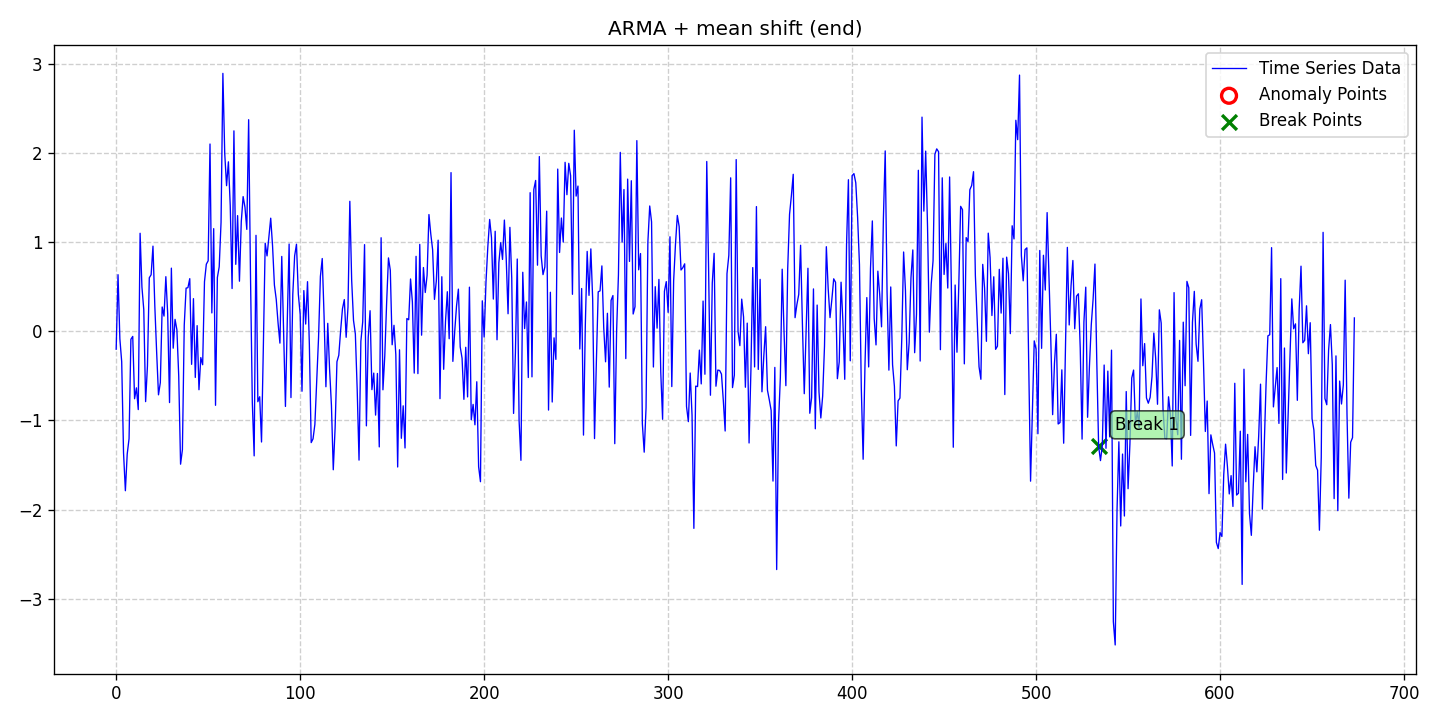

Data behind this chart, as committed beside it:
date, data, stationary, det_lin_up, det_lin_down, det_quad, det_cubic, det_exp, det_damped, stoc_trend, volatility, single_seas, multiple_seas, point_anom_single, point_anom_multi, collect_anom, context_anom, mean_shift, var_shift, trend_shift, point_anom_count, point_anom_location, point_anom_point, collect_anom_count
2020-01-01, -0.2003, 0, 0, 0, 0, 0, 0, 0, 0, 0, 0, 0, 0, 0, 0, 0, 1, 0, 0, 0, none, , 0
2020-01-02, 0.636, 0, 0, 0, 0, 0, 0, 0, 0, 0, 0, 0, 0, 0, 0, 0, 1, 0, 0, 0, none, , 0
2020-01-03, -0.08273, 0, 0, 0, 0, 0, 0, 0, 0, 0, 0, 0, 0, 0, 0, 0, 1, 0, 0, 0, none, , 0
2020-01-04, -0.3409, 0, 0, 0, 0, 0, 0, 0, 0, 0, 0, 0, 0, 0, 0, 0, 1, 0, 0, 0, none, , 0
2020-01-05, -1.363, 0, 0, 0, 0, 0, 0, 0, 0, 0, 0, 0, 0, 0, 0, 0, 1, 0, 0, 0, none, , 0
2020-01-06, -1.788, 0, 0, 0, 0, 0, 0, 0, 0, 0, 0, 0, 0, 0, 0, 0, 1, 0, 0, 0, none, , 0
2020-01-07, -1.376, 0, 0, 0, 0, 0, 0, 0, 0, 0, 0, 0, 0, 0, 0, 0, 1, 0, 0, 0, none, , 0
2020-01-08, -1.204, 0, 0, 0, 0, 0, 0, 0, 0, 0, 0, 0, 0, 0, 0, 0, 1, 0, 0, 0, none, , 0
2020-01-09, -0.08869, 0, 0, 0, 0, 0, 0, 0, 0, 0, 0, 0, 0, 0, 0, 0, 1, 0, 0, 0, none, , 0
2020-01-10, -0.0567, 0, 0, 0, 0, 0, 0, 0, 0, 0, 0, 0, 0, 0, 0, 0, 1, 0, 0, 0, none, , 0
2020-01-11, -0.7558, 0, 0, 0, 0, 0, 0, 0, 0, 0, 0, 0, 0, 0, 0, 0, 1, 0, 0, 0, none, , 0
2020-01-12, -0.6337, 0, 0, 0, 0, 0, 0, 0, 0, 0, 0, 0, 0, 0, 0, 0, 1, 0, 0, 0, none, , 0
2020-01-13, -0.8778, 0, 0, 0, 0, 0, 0, 0, 0, 0, 0, 0, 0, 0, 0, 0, 1, 0, 0, 0, none, , 0
2020-01-14, 1.101, 0, 0, 0, 0, 0, 0, 0, 0, 0, 0, 0, 0, 0, 0, 0, 1, 0, 0, 0, none, , 0
2020-01-15, 0.4968, 0, 0, 0, 0, 0, 0, 0, 0, 0, 0, 0, 0, 0, 0, 0, 1, 0, 0, 0, none, , 0
2020-01-16, 0.2444, 0, 0, 0, 0, 0, 0, 0, 0, 0, 0, 0, 0, 0, 0, 0, 1, 0, 0, 0, none, , 0
2020-01-17, -0.7885, 0, 0, 0, 0, 0, 0, 0, 0, 0, 0, 0, 0, 0, 0, 0, 1, 0, 0, 0, none, , 0
2020-01-18, -0.3866, 0, 0, 0, 0, 0, 0, 0, 0, 0, 0, 0, 0, 0, 0, 0, 1, 0, 0, 0, none, , 0
2020-01-19, 0.6014, 0, 0, 0, 0, 0, 0, 0, 0, 0, 0, 0, 0, 0, 0, 0, 1, 0, 0, 0, none, , 0
2020-01-20, 0.6354, 0, 0, 0, 0, 0, 0, 0, 0, 0, 0, 0, 0, 0, 0, 0, 1, 0, 0, 0, none, , 0
2020-01-21, 0.9562, 0, 0, 0, 0, 0, 0, 0, 0, 0, 0, 0, 0, 0, 0, 0, 1, 0, 0, 0, none, , 0
2020-01-22, 0.2863, 0, 0, 0, 0, 0, 0, 0, 0, 0, 0, 0, 0, 0, 0, 0, 1, 0, 0, 0, none, , 0
2020-01-23, -0.2346, 0, 0, 0, 0, 0, 0, 0, 0, 0, 0, 0, 0, 0, 0, 0, 1, 0, 0, 0, none, , 0
2020-01-24, -0.7121, 0, 0, 0, 0, 0, 0, 0, 0, 0, 0, 0, 0, 0, 0, 0, 1, 0, 0, 0, none, , 0
2020-01-25, -0.5743, 0, 0, 0, 0, 0, 0, 0, 0, 0, 0, 0, 0, 0, 0, 0, 1, 0, 0, 0, none, , 0
2020-01-26, 0.2735, 0, 0, 0, 0, 0, 0, 0, 0, 0, 0, 0, 0, 0, 0, 0, 1, 0, 0, 0, none, , 0
2020-01-27, 0.1715, 0, 0, 0, 0, 0, 0, 0, 0, 0, 0, 0, 0, 0, 0, 0, 1, 0, 0, 0, none, , 0
2020-01-28, 0.6136, 0, 0, 0, 0, 0, 0, 0, 0, 0, 0, 0, 0, 0, 0, 0, 1, 0, 0, 0, none, , 0
2020-01-29, 0.1956, 0, 0, 0, 0, 0, 0, 0, 0, 0, 0, 0, 0, 0, 0, 0, 1, 0, 0, 0, none, , 0
2020-01-30, -0.7992, 0, 0, 0, 0, 0, 0, 0, 0, 0, 0, 0, 0, 0, 0, 0, 1, 0, 0, 0, none, , 0
2020-01-31, 0.7094, 0, 0, 0, 0, 0, 0, 0, 0, 0, 0, 0, 0, 0, 0, 0, 1, 0, 0, 0, none, , 0
2020-02-01, -0.1887, 0, 0, 0, 0, 0, 0, 0, 0, 0, 0, 0, 0, 0, 0, 0, 1, 0, 0, 0, none, , 0
2020-02-02, 0.1347, 0, 0, 0, 0, 0, 0, 0, 0, 0, 0, 0, 0, 0, 0, 0, 1, 0, 0, 0, none, , 0
2020-02-03, 0.01722, 0, 0, 0, 0, 0, 0, 0, 0, 0, 0, 0, 0, 0, 0, 0, 1, 0, 0, 0, none, , 0
2020-02-04, -0.5013, 0, 0, 0, 0, 0, 0, 0, 0, 0, 0, 0, 0, 0, 0, 0, 1, 0, 0, 0, none, , 0
2020-02-05, -1.491, 0, 0, 0, 0, 0, 0, 0, 0, 0, 0, 0, 0, 0, 0, 0, 1, 0, 0, 0, none, , 0
2020-02-06, -1.328, 0, 0, 0, 0, 0, 0, 0, 0, 0, 0, 0, 0, 0, 0, 0, 1, 0, 0, 0, none, , 0
2020-02-07, 0.07013, 0, 0, 0, 0, 0, 0, 0, 0, 0, 0, 0, 0, 0, 0, 0, 1, 0, 0, 0, none, , 0
2020-02-08, 0.4849, 0, 0, 0, 0, 0, 0, 0, 0, 0, 0, 0, 0, 0, 0, 0, 1, 0, 0, 0, none, , 0
2020-02-09, 0.4901, 0, 0, 0, 0, 0, 0, 0, 0, 0, 0, 0, 0, 0, 0, 0, 1, 0, 0, 0, none, , 0
2020-02-10, 0.5914, 0, 0, 0, 0, 0, 0, 0, 0, 0, 0, 0, 0, 0, 0, 0, 1, 0, 0, 0, none, , 0
2020-02-11, -0.3701, 0, 0, 0, 0, 0, 0, 0, 0, 0, 0, 0, 0, 0, 0, 0, 1, 0, 0, 0, none, , 0
2020-02-12, 0.367, 0, 0, 0, 0, 0, 0, 0, 0, 0, 0, 0, 0, 0, 0, 0, 1, 0, 0, 0, none, , 0
2020-02-13, -0.5172, 0, 0, 0, 0, 0, 0, 0, 0, 0, 0, 0, 0, 0, 0, 0, 1, 0, 0, 0, none, , 0
2020-02-14, 0.06428, 0, 0, 0, 0, 0, 0, 0, 0, 0, 0, 0, 0, 0, 0, 0, 1, 0, 0, 0, none, , 0
2020-02-15, -0.655, 0, 0, 0, 0, 0, 0, 0, 0, 0, 0, 0, 0, 0, 0, 0, 1, 0, 0, 0, none, , 0
2020-02-16, -0.2939, 0, 0, 0, 0, 0, 0, 0, 0, 0, 0, 0, 0, 0, 0, 0, 1, 0, 0, 0, none, , 0
2020-02-17, -0.3745, 0, 0, 0, 0, 0, 0, 0, 0, 0, 0, 0, 0, 0, 0, 0, 1, 0, 0, 0, none, , 0
2020-02-18, 0.5572, 0, 0, 0, 0, 0, 0, 0, 0, 0, 0, 0, 0, 0, 0, 0, 1, 0, 0, 0, none, , 0
2020-02-19, 0.7536, 0, 0, 0, 0, 0, 0, 0, 0, 0, 0, 0, 0, 0, 0, 0, 1, 0, 0, 0, none, , 0
2020-02-20, 0.7921, 0, 0, 0, 0, 0, 0, 0, 0, 0, 0, 0, 0, 0, 0, 0, 1, 0, 0, 0, none, , 0
2020-02-21, 2.102, 0, 0, 0, 0, 0, 0, 0, 0, 0, 0, 0, 0, 0, 0, 0, 1, 0, 0, 0, none, , 0
2020-02-22, 0.2068, 0, 0, 0, 0, 0, 0, 0, 0, 0, 0, 0, 0, 0, 0, 0, 1, 0, 0, 0, none, , 0
2020-02-23, 1.153, 0, 0, 0, 0, 0, 0, 0, 0, 0, 0, 0, 0, 0, 0, 0, 1, 0, 0, 0, none, , 0
2020-02-24, -0.8299, 0, 0, 0, 0, 0, 0, 0, 0, 0, 0, 0, 0, 0, 0, 0, 1, 0, 0, 0, none, , 0
2020-02-25, 0.604, 0, 0, 0, 0, 0, 0, 0, 0, 0, 0, 0, 0, 0, 0, 0, 1, 0, 0, 0, none, , 0
2020-02-26, 0.7247, 0, 0, 0, 0, 0, 0, 0, 0, 0, 0, 0, 0, 0, 0, 0, 1, 0, 0, 0, none, , 0
2020-02-27, 1.223, 0, 0, 0, 0, 0, 0, 0, 0, 0, 0, 0, 0, 0, 0, 0, 1, 0, 0, 0, none, , 0
2020-02-28, 2.895, 0, 0, 0, 0, 0, 0, 0, 0, 0, 0, 0, 0, 0, 0, 0, 1, 0, 0, 0, none, , 0
2020-02-29, 1.996, 0, 0, 0, 0, 0, 0, 0, 0, 0, 0, 0, 0, 0, 0, 0, 1, 0, 0, 0, none, , 0
... 614 more rows
